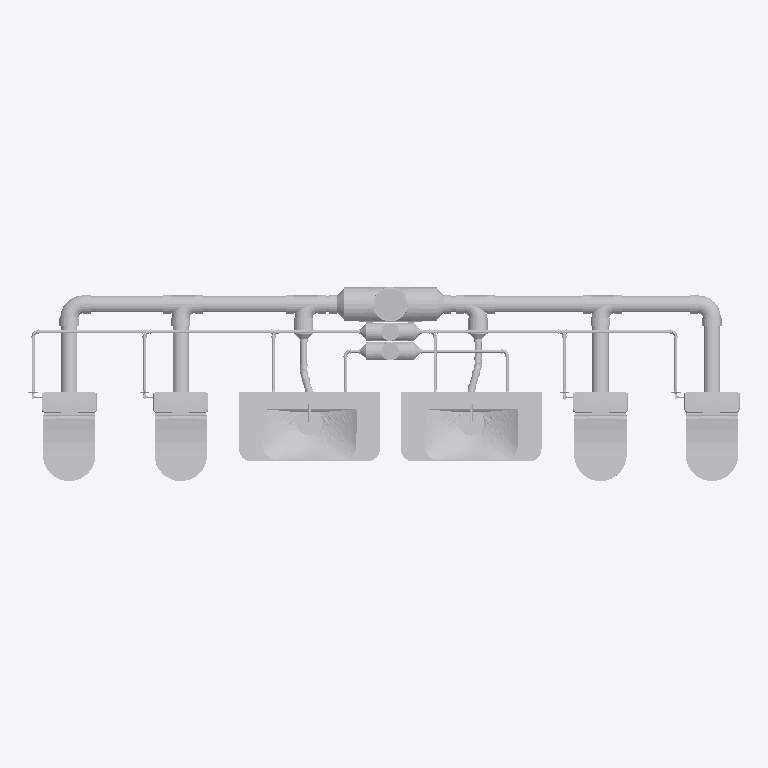
Plan cut of the same IFC building model at storey 'Basement' (level -3.50 m, cut at -2.10 m), seen from above with north up, elements coloured by IFC class (only those large enough to see are counted): 79 other elements (light grey). Cut surfaces are drawn darker.
Extent 4.9 m × 1.3 m × 17.4 m (x, y, z). Storeys (7): Basement at -3.50 m; Level 1 at 0.00 m; Level 2 at 4.50 m; Level 3 at 8.50 m; Level 4 at 12.50 m; Roof at 16.50 m; Top at 19.00 m. Elements (539): 238 IfcPipeSegment, 181 IfcPipeFitting, 80 IfcFlowTerminal, 40 IfcValve.

HEADER;
FILE_DESCRIPTION(('ViewDefinition [ReferenceView_V1.2]','RevitIdentifiers [ContentGUID: 399a62fa-bbc9-4c55-9503-5fc77562ec50, VersionGUID: f8e9b68a-3da1-4b79-87fd-972dba096d74, NumberOfSaves: 29]','CoordinateReference [CoordinateBase: Internal Origin, ProjectSite: Default Site]','ExchangeRequirement [BuildingService]'),'2;1');
FILE_NAME('Plumbing.ifc','2026-11-02T06:42:04+01:00',(''),(''),'ODA SDAI 24.12','Autodesk Revit 25.4.30.30 (ENU) - IFC 25.4.30.28','');
FILE_SCHEMA(('IFC4'));
ENDSEC;
DATA;
#29=IFCPROJECT('0vccBwkybCLPK3NyUAdHEW',#18,'Project Number',$,$,'Project Name','Project Status',(#24),#33968);
#64=IFCSITE('0vccBwkybCLPK3NyUAdHEY',#18,'Default',$,$,#63,$,$,.ELEMENT.,(42,21,31,429138),(-71,-3,-24,-373168),0.0,$,$);
#34=IFCBUILDING('0vccBwkybCLPK3NyUAdHEX',#18,'',$,$,#32,$,'',.ELEMENT.,$,$,#33);
#38=IFCBUILDINGSTOREY('1Wpag$oibErhDHAvV2pLnV',#18,'Basement',$,'Level:8mm Head',#37,$,'Basement',.ELEMENT.,-350.00000000000045);
#41=IFCBUILDINGSTOREY('3Zu5Bv0LOHrPC10026FoQQ',#18,'Level 1',$,'Level:8mm Head',#40,$,'Level 1',.ELEMENT.,0.0);
#45=IFCBUILDINGSTOREY('15Z0v90RiHrPC20026FoKR',#18,'Level 2',$,'Level:8mm Head',#44,$,'Level 2',.ELEMENT.,450.00000000002336);
#49=IFCBUILDINGSTOREY('1Wpag$oibErhDHAvV2pLnJ',#18,'Level 3',$,'Level:8mm Head',#48,$,'Level 3',.ELEMENT.,850.0000000000288);
#53=IFCBUILDINGSTOREY('1Wpag$oibErhDHAvV2pLnI',#18,'Level 4',$,'Level:8mm Head',#52,$,'Level 4',.ELEMENT.,1250.0000000000286);
#57=IFCBUILDINGSTOREY('1Wpag$oibErhDHAvV2pLnH',#18,'Roof',$,'Level:8mm Head',#56,$,'Roof',.ELEMENT.,1650.0000000000284);
#61=IFCBUILDINGSTOREY('1Wpag$oibErhDHAvV2pLnG',#18,'Top',$,'Level:8mm Head',#60,$,'Top',.ELEMENT.,1900.0);
#1498=IFCFLOWTERMINAL('1Wpag$oibErhDHAvV2pKPI',#18,'Nested_Sento Lavabo 100cm:WashBasin-Vanity Washbasin-98cm-Vitra_SentoSeries_5948B003-0001:766917',$,'Nested_Sento Lavabo 100cm:WashBasin-Vanity Washbasin-98cm-Vitra_SentoSeries_5948B003-0001',#1497,#1494,'766917');
#1519=IFCFLOWTERMINAL('1Wpag$oibErhDHAvV2pKPG',#18,'Nested_Sento Lavabo 100cm:WashBasin-Vanity Washbasin-98cm-Vitra_SentoSeries_5948B003-0001:766919',$,'Nested_Sento Lavabo 100cm:WashBasin-Vanity Washbasin-98cm-Vitra_SentoSeries_5948B003-0001',#1518,#1515,'766919');
#5286=IFCFLOWTERMINAL('1Wpag$oibErhDHAvV2pKf8',#18,'Integra Klozet Kapağı:WCSeatCover-Duroplast-TopFixing-SoftClosing-Universal-Slim-Vitra_110-003-019:770015',$,'Integra Klozet Kapağı:WCSeatCover-Duroplast-TopFixing-SoftClosing-Universal-Slim-Vitra_110-003-019',#5285,#5282,'770015');
#5220=IFCFLOWTERMINAL('1Wpag$oibErhDHAvV2pKfE',#18,'Integra Klozet Kapağı:WCSeatCover-Duroplast-TopFixing-SoftClosing-Universal-Slim-Vitra_110-003-019:770009',$,'Integra Klozet Kapağı:WCSeatCover-Duroplast-TopFixing-SoftClosing-Universal-Slim-Vitra_110-003-019',#5219,#5216,'770009');
#5253=IFCFLOWTERMINAL('1Wpag$oibErhDHAvV2pKfB',#18,'Integra Klozet Kapağı:WCSeatCover-Duroplast-TopFixing-SoftClosing-Universal-Slim-Vitra_110-003-019:770012',$,'Integra Klozet Kapağı:WCSeatCover-Duroplast-TopFixing-SoftClosing-Universal-Slim-Vitra_110-003-019',#5252,#5249,'770012');
#5319=IFCFLOWTERMINAL('1Wpag$oibErhDHAvV2pKfr',#18,'Integra Klozet Kapağı:WCSeatCover-Duroplast-TopFixing-SoftClosing-Universal-Slim-Vitra_110-003-019:770018',$,'Integra Klozet Kapağı:WCSeatCover-Duroplast-TopFixing-SoftClosing-Universal-Slim-Vitra_110-003-019',#5318,#5315,'770018');
#9908=IFCPIPEFITTING('2HO4JMk5LAQulOVNMMJxSA',#18,'M_Cross - PVC - Sch 40:Standard:778263',$,'M_Cross - PVC - Sch 40:Standard',#9907,#9904,'778263',.NOTDEFINED.);
#15121=IFCPIPESEGMENT('2WQMlBMpL6qR5$TpBKUdq5',#18,'Pipe Types:PVC - DWV:783337',$,'Pipe Types:PVC - DWV',#15112,#15120,'783337',.NOTDEFINED.);
#8298=IFCPIPESEGMENT('2QKe8cfs1BugXC4upi_C8O',#18,'Pipe Types:PVC - DWV:777390',$,'Pipe Types:PVC - DWV',#8289,#8297,'777390',.NOTDEFINED.);
#8132=IFCPIPESEGMENT('2QKe8cfs1BugXC4upi_CVq',#18,'Pipe Types:PVC - DWV:776514',$,'Pipe Types:PVC - DWV',#8123,#8131,'776514',.NOTDEFINED.);
#5307=IFCFLOWTERMINAL('1Wpag$oibErhDHAvV2pKfs',#18,'Sento Rezervuar:WC_ToiletCisterns-Vitra_SentoSeries_5639B003-0108:770017',$,'Sento Rezervuar:WC_ToiletCisterns-Vitra_SentoSeries_5639B003-0108',#5306,#5303,'770017');
#5208=IFCFLOWTERMINAL('1Wpag$oibErhDHAvV2pKfF',#18,'Sento Rezervuar:WC_ToiletCisterns-Vitra_SentoSeries_5639B003-0108:770008',$,'Sento Rezervuar:WC_ToiletCisterns-Vitra_SentoSeries_5639B003-0108',#5207,#5204,'770008');
#5241=IFCFLOWTERMINAL('1Wpag$oibErhDHAvV2pKfC',#18,'Sento Rezervuar:WC_ToiletCisterns-Vitra_SentoSeries_5639B003-0108:770011',$,'Sento Rezervuar:WC_ToiletCisterns-Vitra_SentoSeries_5639B003-0108',#5240,#5237,'770011');
#5274=IFCFLOWTERMINAL('1Wpag$oibErhDHAvV2pKf9',#18,'Sento Rezervuar:WC_ToiletCisterns-Vitra_SentoSeries_5639B003-0108:770014',$,'Sento Rezervuar:WC_ToiletCisterns-Vitra_SentoSeries_5639B003-0108',#5273,#5270,'770014');
#15085=IFCPIPESEGMENT('2QKe8cfs1BugXC4upi_CVx',#18,'Pipe Types:PVC - DWV:783329',$,'Pipe Types:PVC - DWV',#15076,#15084,'783329',.NOTDEFINED.);
#8156=IFCPIPESEGMENT('2QKe8cfs1BugXC4upi_CVo',#18,'Pipe Types:PVC - DWV:776516',$,'Pipe Types:PVC - DWV',#8147,#8155,'776516',.NOTDEFINED.);
#8180=IFCPIPESEGMENT('2QKe8cfs1BugXC4upi_CVm',#18,'Pipe Types:PVC - DWV:776518',$,'Pipe Types:PVC - DWV',#8171,#8179,'776518',.NOTDEFINED.);
#8084=IFCPIPESEGMENT('2QKe8cfs1BugXC4upi_CU8',#18,'Pipe Types:PVC - DWV:776510',$,'Pipe Types:PVC - DWV',#8075,#8083,'776510',.NOTDEFINED.);
#8108=IFCPIPESEGMENT('2QKe8cfs1BugXC4upi_CVs',#18,'Pipe Types:PVC - DWV:776512',$,'Pipe Types:PVC - DWV',#8099,#8107,'776512',.NOTDEFINED.);
#8283=IFCPIPEFITTING('2QKe8cfs1BugXC4upi_C8R',#18,'M_Tee Sanitary - PVC - Sch 40 - DWV:Standard:777389',$,'M_Tee Sanitary - PVC - Sch 40 - DWV:Standard',#8282,#8278,'777389',.NOTDEFINED.);
#15265=IFCPIPEFITTING('2WQMlBMpL6qR5$TpBKUdDm',#18,'M_Tee Sanitary - PVC - Sch 40 - DWV:Standard:785820',$,'M_Tee Sanitary - PVC - Sch 40 - DWV:Standard',#15264,#15261,'785820',.NOTDEFINED.);
#16229=IFCPIPEFITTING('2WQMlBMpL6qR5$TpBKVOo4',#18,'M_Tee Sanitary - PVC - Sch 40 - DWV:Standard:787048',$,'M_Tee Sanitary - PVC - Sch 40 - DWV:Standard',#16228,#16225,'787048',.NOTDEFINED.);
#15106=IFCPIPEFITTING('2WQMlBMpL6qR5$TpBKUdq4',#18,'M_Tee Sanitary - PVC - Sch 40 - DWV:Standard:783336',$,'M_Tee Sanitary - PVC - Sch 40 - DWV:Standard',#15105,#15101,'783336',.NOTDEFINED.);
#15622=IFCPIPEFITTING('2WQMlBMpL6qR5$TpBKVOoz',#18,'M_Reducer - PVC - Sch 40 - DWV:Standard:787025',$,'M_Reducer - PVC - Sch 40 - DWV:Standard',#15621,#15618,'787025',.NOTDEFINED.);
#15067=IFCPIPEFITTING('2WQMlBMpL6qR5$TpBKUdrO',#18,'M_Reducer - PVC - Sch 40 - DWV:Standard:783284',$,'M_Reducer - PVC - Sch 40 - DWV:Standard',#15066,#15063,'783284',.NOTDEFINED.);
#9584=IFCPIPESEGMENT('2HO4JMk5LAQulOVNMMJuZx',#18,'Pipe Types:PVC - DWV:778214',$,'Pipe Types:PVC - DWV',#9575,#9583,'778214',.NOTDEFINED.);
#15143=IFCPIPEFITTING('2WQMlBMpL6qR5$TpBKUdhl',#18,'M_Bend - PVC - Sch 40 - DWV:Standard:783363',$,'M_Bend - PVC - Sch 40 - DWV:Standard',#15142,#15137,'783363',.NOTDEFINED.);
#8271=IFCPIPEFITTING('2QKe8cfs1BugXC4upi_CB5',#18,'M_Bend - PVC - Sch 40 - DWV:Standard:777331',$,'M_Bend - PVC - Sch 40 - DWV:Standard',#8270,#8266,'777331',.NOTDEFINED.);
#21212=IFCPIPEFITTING('3eT0nNTkrFkAIgphVEEYHu',#18,'M_Cross - PVC - Sch 40:Standard:792931',$,'M_Cross - PVC - Sch 40:Standard',#21211,#21208,'792931',.NOTDEFINED.);
#21138=IFCPIPEFITTING('3eT0nNTkrFkAIgphVEEYG0',#18,'M_Cross - PVC - Sch 40:Standard:792859',$,'M_Cross - PVC - Sch 40:Standard',#21137,#21134,'792859',.NOTDEFINED.);
#18763=IFCPIPESEGMENT('3eT0nNTkrFkAIgphVEEYcY',#18,'Pipe Types:PVC - DWV:791737',$,'Pipe Types:PVC - DWV',#18754,#18762,'791737',.NOTDEFINED.);
#18929=IFCPIPESEGMENT('3eT0nNTkrFkAIgphVEEYdI',#18,'Pipe Types:PVC - DWV:791753',$,'Pipe Types:PVC - DWV',#18920,#18928,'791753',.NOTDEFINED.);
#18704=IFCPIPESEGMENT('3eT0nNTkrFkAIgphVEEYce',#18,'Pipe Types:PVC - DWV:791731',$,'Pipe Types:PVC - DWV',#18695,#18703,'791731',.NOTDEFINED.);
#18870=IFCPIPESEGMENT('3eT0nNTkrFkAIgphVEEYdO',#18,'Pipe Types:PVC - DWV:791747',$,'Pipe Types:PVC - DWV',#18861,#18869,'791747',.NOTDEFINED.);
#18634=IFCPIPESEGMENT('3eT0nNTkrFkAIgphVEEYct',#18,'Pipe Types:PVC - DWV:791724',$,'Pipe Types:PVC - DWV',#18625,#18633,'791724',.NOTDEFINED.);
#19036=IFCPIPESEGMENT('3eT0nNTkrFkAIgphVEEYdD',#18,'Pipe Types:PVC - DWV:791766',$,'Pipe Types:PVC - DWV',#19027,#19035,'791766',.NOTDEFINED.);
#17320=IFCPIPESEGMENT('2HYcuwftX0d9D669lWc7Ze',#18,'Pipe Types:PVC - DWV:790269',$,'Pipe Types:PVC - DWV',#17311,#17319,'790269',.NOTDEFINED.);
#18341=IFCPIPESEGMENT('2HYcuwftX0d9D669lWc6Ss',#18,'Pipe Types:PVC - DWV:790819',$,'Pipe Types:PVC - DWV',#18332,#18340,'790819',.NOTDEFINED.);
#21163=IFCPIPEFITTING('3eT0nNTkrFkAIgphVEEYGh',#18,'M_Reducer - PVC - Sch 40 - DWV:Standard:792880',$,'M_Reducer - PVC - Sch 40 - DWV:Standard',#21162,#21159,'792880',.NOTDEFINED.);
#21149=IFCPIPEFITTING('3eT0nNTkrFkAIgphVEEYG6',#18,'M_Reducer - PVC - Sch 40 - DWV:Standard:792861',$,'M_Reducer - PVC - Sch 40 - DWV:Standard',#21148,#21145,'792861',.NOTDEFINED.);
#21248=IFCPIPEFITTING('3eT0nNTkrFkAIgphVEEYIG',#18,'M_Reducer - PVC - Sch 40 - DWV:Standard:792971',$,'M_Reducer - PVC - Sch 40 - DWV:Standard',#21247,#21244,'792971',.NOTDEFINED.);
#15276=IFCPIPEFITTING('2WQMlBMpL6qR5$TpBKUdD8',#18,'M_Reducer - PVC - Sch 40 - DWV:Standard:785828',$,'M_Reducer - PVC - Sch 40 - DWV:Standard',#15275,#15272,'785828',.NOTDEFINED.);
#16324=IFCPIPEFITTING('2WQMlBMpL6qR5$TpBKVOo6',#18,'M_Reducer - PVC - Sch 40 - DWV:Standard:787050',$,'M_Reducer - PVC - Sch 40 - DWV:Standard',#16323,#16320,'787050',.NOTDEFINED.);
#21223=IFCPIPEFITTING('3eT0nNTkrFkAIgphVEEYH_',#18,'M_Reducer - PVC - Sch 40 - DWV:Standard:792933',$,'M_Reducer - PVC - Sch 40 - DWV:Standard',#21222,#21219,'792933',.NOTDEFINED.);
#5295=IFCFLOWTERMINAL('1Wpag$oibErhDHAvV2pKft',#18,'Nested_Integra Rim-ex DTD Tk. Klozet_62_TB:WC_FloorStandingWC_Vitra_İntegra_7093B003-0092:770016',$,'Nested_Integra Rim-ex DTD Tk. Klozet_62_TB:WC_FloorStandingWC_Vitra_İntegra_7093B003-0092',#5294,#5291,'770016');
#18610=IFCPIPESEGMENT('3eT0nNTkrFkAIgphVEEYcn',#18,'Pipe Types:PVC - DWV:791722',$,'Pipe Types:PVC - DWV',#18601,#18609,'791722',.NOTDEFINED.);
#18669=IFCPIPESEGMENT('3eT0nNTkrFkAIgphVEEYch',#18,'Pipe Types:PVC - DWV:791728',$,'Pipe Types:PVC - DWV',#18660,#18668,'791728',.NOTDEFINED.);
#18728=IFCPIPESEGMENT('3eT0nNTkrFkAIgphVEEYcj',#18,'Pipe Types:PVC - DWV:791734',$,'Pipe Types:PVC - DWV',#18719,#18727,'791734',.NOTDEFINED.);
#18787=IFCPIPESEGMENT('3eT0nNTkrFkAIgphVEEYcd',#18,'Pipe Types:PVC - DWV:791740',$,'Pipe Types:PVC - DWV',#18778,#18786,'791740',.NOTDEFINED.);
#18835=IFCPIPESEGMENT('3eT0nNTkrFkAIgphVEEYdR',#18,'Pipe Types:PVC - DWV:791744',$,'Pipe Types:PVC - DWV',#18826,#18834,'791744',.NOTDEFINED.);
#18894=IFCPIPESEGMENT('3eT0nNTkrFkAIgphVEEYdT',#18,'Pipe Types:PVC - DWV:791750',$,'Pipe Types:PVC - DWV',#18885,#18893,'791750',.NOTDEFINED.);
#15234=IFCPIPESEGMENT('2WQMlBMpL6qR5$TpBKUdL5',#18,'Pipe Types:PVC - DWV:785321',$,'Pipe Types:PVC - DWV',#15225,#15233,'785321',.NOTDEFINED.);
#5196=IFCFLOWTERMINAL('1Wpag$oibErhDHAvV2pKf0',#18,'Nested_Integra Rim-ex DTD Tk. Klozet_62_TB:WC_FloorStandingWC_Vitra_İntegra_7093B003-0092:770007',$,'Nested_Integra Rim-ex DTD Tk. Klozet_62_TB:WC_FloorStandingWC_Vitra_İntegra_7093B003-0092',#5195,#5192,'770007');
#5229=IFCFLOWTERMINAL('1Wpag$oibErhDHAvV2pKfD',#18,'Nested_Integra Rim-ex DTD Tk. Klozet_62_TB:WC_FloorStandingWC_Vitra_İntegra_7093B003-0092:770010',$,'Nested_Integra Rim-ex DTD Tk. Klozet_62_TB:WC_FloorStandingWC_Vitra_İntegra_7093B003-0092',#5228,#5225,'770010');
#5262=IFCFLOWTERMINAL('1Wpag$oibErhDHAvV2pKfA',#18,'Nested_Integra Rim-ex DTD Tk. Klozet_62_TB:WC_FloorStandingWC_Vitra_İntegra_7093B003-0092:770013',$,'Nested_Integra Rim-ex DTD Tk. Klozet_62_TB:WC_FloorStandingWC_Vitra_İntegra_7093B003-0092',#5261,#5258,'770013');
#1507=IFCFLOWTERMINAL('1Wpag$oibErhDHAvV2pKPH',#18,'Origin Lavabo Bataryası:BasinMixer-Vitra-OriginSeries(BrightCopper)-A4255626:766918',$,'Origin Lavabo Bataryası:BasinMixer-Vitra-OriginSeries(BrightCopper)-A4255626',#1506,#1503,'766918');
#1528=IFCFLOWTERMINAL('1Wpag$oibErhDHAvV2pKPV',#18,'Origin Lavabo Bataryası:BasinMixer-Vitra-OriginSeries(BrightCopper)-A4255626:766920',$,'Origin Lavabo Bataryası:BasinMixer-Vitra-OriginSeries(BrightCopper)-A4255626',#1527,#1524,'766920');
#18964=IFCPIPESEGMENT('3eT0nNTkrFkAIgphVEEYdL',#18,'Pipe Types:PVC - DWV:791758',$,'Pipe Types:PVC - DWV',#18955,#18963,'791758',.NOTDEFINED.);
#19012=IFCPIPESEGMENT('3eT0nNTkrFkAIgphVEEYdF',#18,'Pipe Types:PVC - DWV:791764',$,'Pipe Types:PVC - DWV',#19003,#19011,'791764',.NOTDEFINED.);
#16551=IFCPIPEFITTING('2WQMlBMpL6qR5$TpBKVOoU',#18,'M_Bend - PVC - Sch 40 - DWV:Standard:787058',$,'M_Bend - PVC - Sch 40 - DWV:Standard',#16550,#16546,'787058',.NOTDEFINED.);
#15503=IFCPIPEFITTING('2WQMlBMpL6qR5$TpBKVOpO',#18,'M_Bend - PVC - Sch 40 - DWV:Standard:786996',$,'M_Bend - PVC - Sch 40 - DWV:Standard',#15502,#15498,'786996',.NOTDEFINED.);
#15716=IFCPIPESEGMENT('2WQMlBMpL6qR5$TpBKVOo8',#18,'Pipe Types:PVC - DWV:787044',$,'Pipe Types:PVC - DWV',#15707,#15715,'787044',.NOTDEFINED.);
#16344=IFCPIPESEGMENT('2WQMlBMpL6qR5$TpBKVOo0',#18,'Pipe Types:PVC - DWV:787052',$,'Pipe Types:PVC - DWV',#16333,#16343,'787052',.NOTDEFINED.);
#16566=IFCPIPESEGMENT('2WQMlBMpL6qR5$TpBKVOrW',#18,'Pipe Types:PVC - DWV:787340',$,'Pipe Types:PVC - DWV',#16557,#16565,'787340',.NOTDEFINED.);
#15296=IFCPIPESEGMENT('2WQMlBMpL6qR5$TpBKVOpn',#18,'Pipe Types:PVC - DWV:786973',$,'Pipe Types:PVC - DWV',#15285,#15295,'786973',.NOTDEFINED.);
#18689=IFCPIPEFITTING('3eT0nNTkrFkAIgphVEEYcf',#18,'M_Tee Sanitary - PVC - Sch 40 - DWV:Standard:791730',$,'M_Tee Sanitary - PVC - Sch 40 - DWV:Standard',#18688,#18685,'791730',.NOTDEFINED.);
#18855=IFCPIPEFITTING('3eT0nNTkrFkAIgphVEEYdP',#18,'M_Tee Sanitary - PVC - Sch 40 - DWV:Standard:791746',$,'M_Tee Sanitary - PVC - Sch 40 - DWV:Standard',#18854,#18851,'791746',.NOTDEFINED.);
#18748=IFCPIPEFITTING('3eT0nNTkrFkAIgphVEEYcZ',#18,'M_Tee Sanitary - PVC - Sch 40 - DWV:Standard:791736',$,'M_Tee Sanitary - PVC - Sch 40 - DWV:Standard',#18747,#18744,'791736',.NOTDEFINED.);
#18914=IFCPIPEFITTING('3eT0nNTkrFkAIgphVEEYdJ',#18,'M_Tee Sanitary - PVC - Sch 40 - DWV:Standard:791752',$,'M_Tee Sanitary - PVC - Sch 40 - DWV:Standard',#18913,#18910,'791752',.NOTDEFINED.);
#15518=IFCPIPESEGMENT('2WQMlBMpL6qR5$TpBKVOpJ',#18,'Pipe Types:PVC - DWV:787007',$,'Pipe Types:PVC - DWV',#15509,#15517,'787007',.NOTDEFINED.);
#15736=IFCPIPEFITTING('2WQMlBMpL6qR5$TpBKVOoA',#18,'M_Bend - PVC - Sch 40 - DWV:Standard:787046',$,'M_Bend - PVC - Sch 40 - DWV:Standard',#15735,#15732,'787046',.NOTDEFINED.);
#16539=IFCPIPEFITTING('2WQMlBMpL6qR5$TpBKVOoS',#18,'M_Bend - PVC - Sch 40 - DWV:Standard:787056',$,'M_Bend - PVC - Sch 40 - DWV:Standard',#16538,#16535,'787056',.NOTDEFINED.);
#15254=IFCPIPEFITTING('2WQMlBMpL6qR5$TpBKUdDq',#18,'M_Bend - PVC - Sch 40 - DWV:Standard:785816',$,'M_Bend - PVC - Sch 40 - DWV:Standard',#15253,#15250,'785816',.NOTDEFINED.);
#18654=IFCPIPEFITTING('3eT0nNTkrFkAIgphVEEYcr',#18,'M_Bend - PVC - Sch 40 - DWV:Standard:791726',$,'M_Bend - PVC - Sch 40 - DWV:Standard',#18653,#18650,'791726',.NOTDEFINED.);
#18949=IFCPIPEFITTING('3eT0nNTkrFkAIgphVEEYdN',#18,'M_Bend - PVC - Sch 40 - DWV:Standard:791756',$,'M_Bend - PVC - Sch 40 - DWV:Standard',#18948,#18945,'791756',.NOTDEFINED.);
#21177=IFCPIPEFITTING('3eT0nNTkrFkAIgphVEEYHH',#18,'M_Bend - PVC - Sch 40 - DWV:Standard:792906',$,'M_Bend - PVC - Sch 40 - DWV:Standard',#21176,#21173,'792906',.NOTDEFINED.);
ENDSEC;
